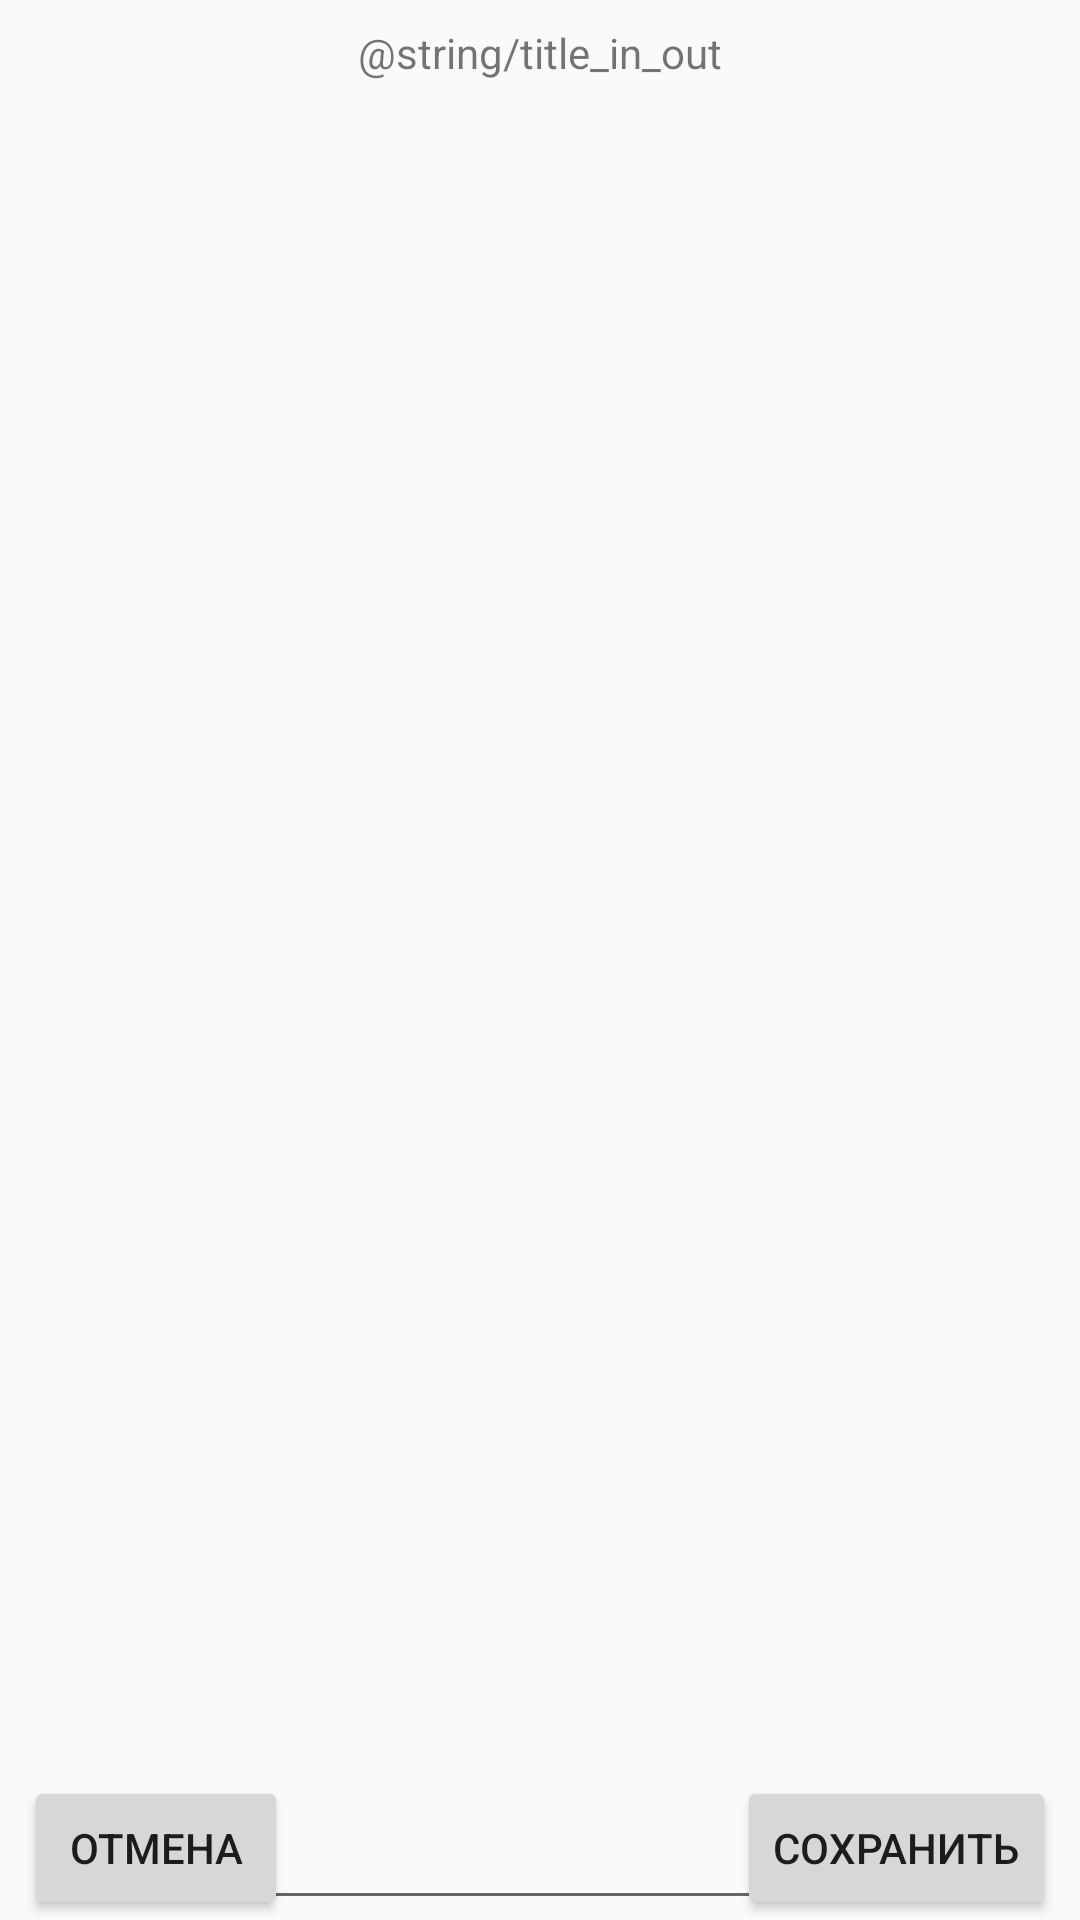

This screen was rendered from an Android layout file. Write that file and the resources it references.
<!-- AndroidManifest.xml: application theme AppTheme -->
<!-- res/layout/activity_in_out.xml -->
<?xml version="1.0" encoding="utf-8"?>
<android.support.constraint.ConstraintLayout
    xmlns:android="http://schemas.android.com/apk/res/android"
    xmlns:app="http://schemas.android.com/apk/res-auto"
    xmlns:tools="http://schemas.android.com/tools"
    android:layout_width="match_parent"
    android:layout_height="match_parent">

    <TextView
        android:id="@+id/tvTitleInOut"
        android:layout_width="wrap_content"
        android:layout_height="wrap_content"
        android:text="@string/title_in_out"
        android:layout_marginLeft="8dp"
        app:layout_constraintLeft_toLeftOf="parent"
        android:layout_marginRight="8dp"
        app:layout_constraintRight_toRightOf="parent"
        app:layout_constraintTop_toTopOf="parent"
        android:layout_marginTop="8dp"
        android:layout_marginStart="8dp"
        android:layout_marginEnd="8dp" />

    <LinearLayout
        android:id="@+id/llListViewInOut"
        android:layout_width="0dp"
        android:layout_height="0dp"
        app:layout_constraintTop_toBottomOf="@+id/tvTitleInOut"
        app:layout_constraintBottom_toTopOf="@+id/pbInOutCancel"
        app:layout_constraintRight_toRightOf="parent"
        app:layout_constraintLeft_toLeftOf="parent">
        <ListView
            android:id="@+id/lvInOut"
            android:layout_width="match_parent"
            android:layout_height="match_parent">
        </ListView>
    </LinearLayout>

    <Button
        android:id="@+id/pbInOutCancel"
        android:layout_width="wrap_content"
        android:layout_height="wrap_content"
        android:text="@string/pbInOutCancel"
        android:layout_marginStart="8dp"
        app:layout_constraintBottom_toBottomOf="parent"
        app:layout_constraintLeft_toLeftOf="parent"/>

    <Button
        android:id="@+id/pbInOutSave"
        android:layout_width="wrap_content"
        android:layout_height="wrap_content"
        android:text="@string/pbInOutSave"
        android:layout_marginEnd="8dp"
        app:layout_constraintBottom_toBottomOf="parent"
        app:layout_constraintRight_toRightOf="parent"/>

    <EditText
        android:id="@+id/etllInOutName"
        android:layout_width="wrap_content"
        android:layout_height="wrap_content"
        app:layout_constraintBottom_toBottomOf="parent"
        app:layout_constraintRight_toRightOf="parent"
        app:layout_constraintLeft_toLeftOf="parent"
        android:ems="10"
        android:inputType="textPersonName"
        android:layout_marginLeft="8dp" />
</android.support.constraint.ConstraintLayout>
<!-- resources referenced by this layout -->
<resources>
  <string name="pbInOutCancel">Отмена</string>
  <string name="pbInOutSave">Сохранить</string>
  <style name="AppTheme" parent="Theme.AppCompat.Light.NoActionBar">
          
          <item name="colorPrimary">@color/colorPrimary</item>
          <item name="colorPrimaryDark">@color/colorPrimaryDark</item>
          <item name="colorAccent">@color/colorAccent</item>
      </style>
  <color name="colorPrimary">#3F51B5</color>
  <color name="colorPrimaryDark">#303F9F</color>
  <color name="colorAccent">#FF4081</color>
</resources>
